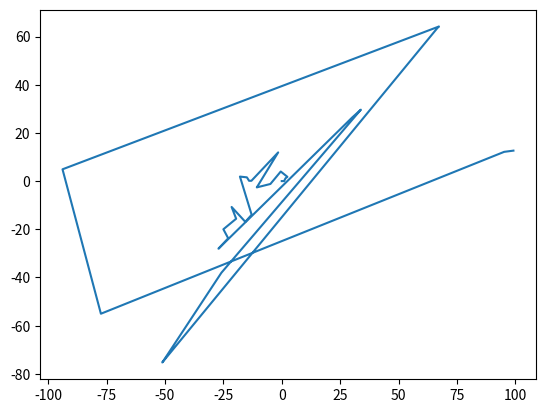

The script that saved this image:
import matplotlib.pyplot as plt
import random as rd
import math
import numpy as np

def ccw(Ax, Ay, Bx, By, Cx, Cy):
    return (Cy-Ay)*(Bx-Ax) > (By-Ay)*(Cx-Ax)
    
def intersect(x0, y0, x1, y1, xprev, yprev, xnext, ynext):
    return ccw(x0, y0, x1, y1, xprev, yprev) != ccw(x0, y0, x1, y1, xnext, 
        ynext) and ccw(xprev, yprev, xnext, ynext, x0, y0) != ccw(xprev, yprev, 
        xnext, ynext, x1, y1)

N = 100

xlist = [0]
ylist = [0]
for n in range(0, N):
    xlist.append(xlist[n] + 1)
    ylist.append(0)
 
for j in range(0, N):
    pivot_site = int(rd.random()*N)
    xlistrot = []
    ylistrot = []
    int_check = False
    
    for s in range(pivot_site, N+1):
        xlistrot.append(xlist[s])
        ylistrot.append(ylist[s])
    
    angle = 2*math.pi*rd.random()
    xlistrot = np.array(xlistrot)
    ylistrot = np.array(ylistrot)
    xlistrotnew = math.cos(angle)*xlistrot - math.sin(angle)*ylistrot
    ylistrotnew = math.sin(angle)*xlistrot + math.cos(angle)*ylistrot
    
    #Checks if rotation is done correctly
    # if xlistrotnew[len(xlistrot)-2] == (math.cos(angle)*xlistrot[len(xlistrot)-2] - math.sin(angle)*ylistrot[len(xlistrot)-2]):
    #     print 'yay'
    # else:
    #     print 'wtf'

    for n in range(0, len(xlistrot)-1):
        if int_check == False:
            for p in range(0, pivot_site):
                if intersect(xlist[p], ylist[p], xlist[p+1], ylist[p+1], xlistrotnew[n], ylistrotnew[n], xlistrotnew[n+1], ylistrotnew[n+1]):
                    int_check = True
                    # print '(%f, %f), (%f, %f)' % (xlist[p], ylist[p], xlist[p+1], ylist[p+1])
                    # print '(%f, %f), (%f, %f)' % (xlistrotnew[n], ylistrotnew[n], xlistrotnew[n+1], ylistrotnew[n+1])
                    break
                
                #Alternative method, doesn't yield better results
                # if (max(xlist[p],xlist[p+1]) < min(xlistrotnew[n],xlistrotnew[n+1])):
                #     break
                # else:
                #     A1 = (ylist[p]-ylist[p+1])/(xlist[p]-xlist[p+1]) # Pay attention to not divide by zero
                #     A2 = (ylistrotnew[n]-ylistrotnew[n+1])/(xlistrotnew[n]-xlistrotnew[n+1]) # Pay attention to not divide by zero
                #     b1 = ylist[p]-A1*xlist[p] 
                #     b2 = ylistrotnew[n]-A2*xlistrotnew[n]
                #     Xa = (b2 - b1) / (A1 - A2) # Once again, pay attention to not divide by zero
                #     
                #     if Xa < max(min(xlist[p],xlist[p+1]), min(xlistrotnew[n],xlistrotnew[n+1])) and Xa > min(max(xlist[p],xlist[p+1]), max(xlistrotnew[n],xlistrotnew[n+1])):
                #         break
                #     else:
                #         int_check == True

    if int_check == False:
        # print 'hello'
        for s in range(pivot_site, N + 1):
            xlist[s] = xlistrotnew[s-pivot_site]
            ylist[s] = ylistrotnew[s-pivot_site]

plt.close()        
plt.figure(1)
plt.plot(xlist, ylist)
# plt.plot([xlist[p],xlist[p+1]], [ylist[p], ylist[p+1]], 'g--')
# plt.plot([xlistrotnew[n], ylistrotnew[n]], [xlistrotnew[n+1], ylistrotnew[n+1]], 'r--')
plt.show()